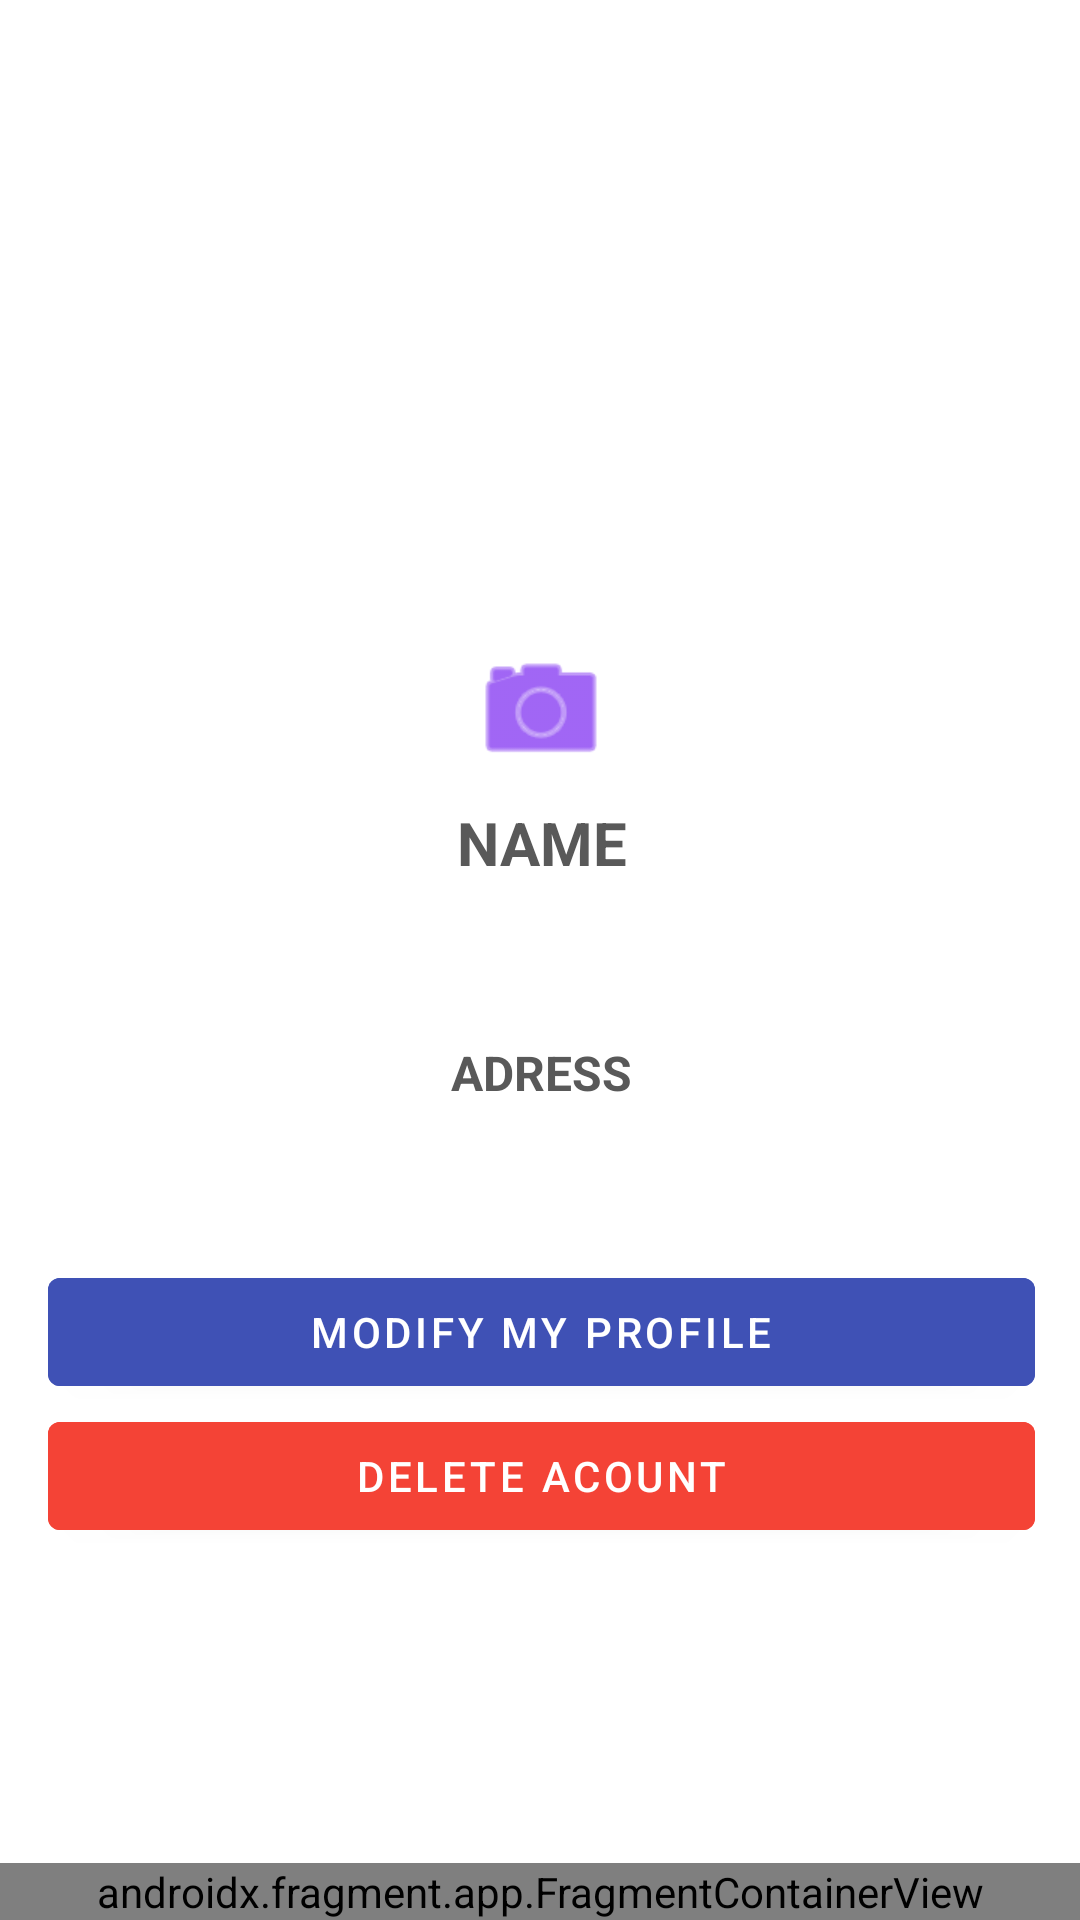

The Android layout XML behind this screen, and the referenced resources:
<!-- AndroidManifest.xml: application theme Theme.Emission -->
<!-- res/layout/activity_view_profile.xml -->
<?xml version="1.0" encoding="utf-8"?>
<androidx.constraintlayout.widget.ConstraintLayout xmlns:android="http://schemas.android.com/apk/res/android"
    xmlns:app="http://schemas.android.com/apk/res-auto"
    xmlns:tools="http://schemas.android.com/tools"
    android:layout_width="match_parent"
    android:layout_height="match_parent"
    android:background="#FFFFFF"
    tools:context=".ViewProfileActivity">

    <LinearLayout
        android:id="@+id/linearLayout5"
        android:layout_width="409dp"
        android:layout_height="wrap_content"
        android:orientation="vertical"
        android:paddingLeft="30dp"
        android:paddingRight="30dp"
        android:paddingBottom="30dp"
        app:layout_constraintBottom_toBottomOf="parent"
        app:layout_constraintEnd_toEndOf="parent"
        app:layout_constraintStart_toStartOf="parent"
        app:layout_constraintTop_toTopOf="parent">

        <ImageView
            android:id="@+id/im_profile"
            android:layout_width="wrap_content"
            android:layout_height="108dp"
            android:layout_gravity="center_horizontal"
            android:layout_margin="5pt"
            tools:srcCompat="@tools:sample/avatars" />

        <Button
            android:id="@+id/bt_camara"
            android:layout_width="48dp"
            android:layout_height="wrap_content"
            android:layout_gravity="center_horizontal"
            android:layout_marginHorizontal="30dp"
            android:background="@android:drawable/ic_menu_camera"
            android:backgroundTint="#000000"
            android:textColor="#FFFFFF" />

        <TextView
            android:id="@+id/tv_profileTitleName"
            android:layout_width="match_parent"
            android:layout_height="wrap_content"
            android:layout_marginTop="20px"
            android:text="@string/title_name_mssg"
            android:textAlignment="center"
            android:textColor="#595959"
            android:textSize="20sp"
            android:textStyle="bold" />

        <TextView
            android:id="@+id/tv_profileName"
            android:layout_width="match_parent"
            android:layout_height="wrap_content"
            android:layout_marginBottom="20dp"
            android:textAlignment="center"
            android:textColor="#595959"
            android:textSize="24sp" />

        <TextView
            android:id="@+id/tv_profileTitleAdress"
            android:layout_width="match_parent"
            android:layout_height="wrap_content"
            android:text="@string/title_adress_mssg"
            android:textAlignment="center"
            android:textColor="#595959"
            android:textSize="16sp"
            android:textStyle="bold" />

        <TextView
            android:id="@+id/tv_profileAdress"
            android:layout_width="match_parent"
            android:layout_height="wrap_content"
            android:layout_marginBottom="20dp"
            android:textAlignment="center"
            android:textColor="#595959"
            android:textSize="16sp" />

        <LinearLayout
            android:layout_width="match_parent"
            android:layout_height="match_parent"
            android:orientation="vertical"
            android:padding="10dp">

            <Button
                android:id="@+id/button7"
                android:layout_width="match_parent"
                android:layout_height="wrap_content"
                android:backgroundTint="#3F51B5"
                android:onClick="modifyUser"
                android:text="@string/modify_my_profile_button_mssg"
                android:textColor="#FFFFFF" />

            <Button
                android:id="@+id/button6"
                android:layout_width="match_parent"
                android:layout_height="wrap_content"
                android:backgroundTint="#F44336"
                android:onClick="deleteUser"
                android:text="@string/delete_acount_button_mssg"
                android:textColor="#FFFFFF" />
        </LinearLayout>

    </LinearLayout>

    <androidx.fragment.app.FragmentContainerView
        android:id="@+id/fragmentContainerView"
        android:name="com.svalero.emission.fragment.InfoCorporationFragment"
        android:layout_width="match_parent"
        android:layout_height="wrap_content"
        app:layout_constraintBottom_toBottomOf="parent"
        app:layout_constraintEnd_toEndOf="parent"
        app:layout_constraintStart_toStartOf="parent" />

</androidx.constraintlayout.widget.ConstraintLayout>
<!-- resources referenced by this layout -->
<resources>
  <string name="delete_acount_button_mssg">DELETE ACOUNT</string>
  <string name="modify_my_profile_button_mssg">MODIFY MY PROFILE</string>
  <string name="title_adress_mssg">ADRESS</string>
  <string name="title_name_mssg">NAME</string>
  <style name="Theme.Emission" parent="Theme.MaterialComponents.DayNight.DarkActionBar">
          
          <item name="colorPrimary">@color/purple_500</item>
          <item name="colorPrimaryVariant">@color/purple_700</item>
          <item name="colorOnPrimary">@color/white</item>
          
          <item name="colorSecondary">@color/teal_200</item>
          <item name="colorSecondaryVariant">@color/teal_700</item>
          <item name="colorOnSecondary">@color/black</item>
          
          <item name="android:statusBarColor" tools:targetApi="l">?attr/colorPrimaryVariant</item>
          
      </style>
  <!-- not gathered from this repository: default colours our renderer supplied (Android Studio template values) -->
  <color name="purple_500">#FF6200EE</color>
  <color name="purple_700">#FF3700B3</color>
  <color name="teal_200">#FF03DAC5</color>
  <color name="teal_700">#FF018786</color>
  <color name="black">#FF000000</color>
  <color name="white">#FFFFFFFF</color>
</resources>
